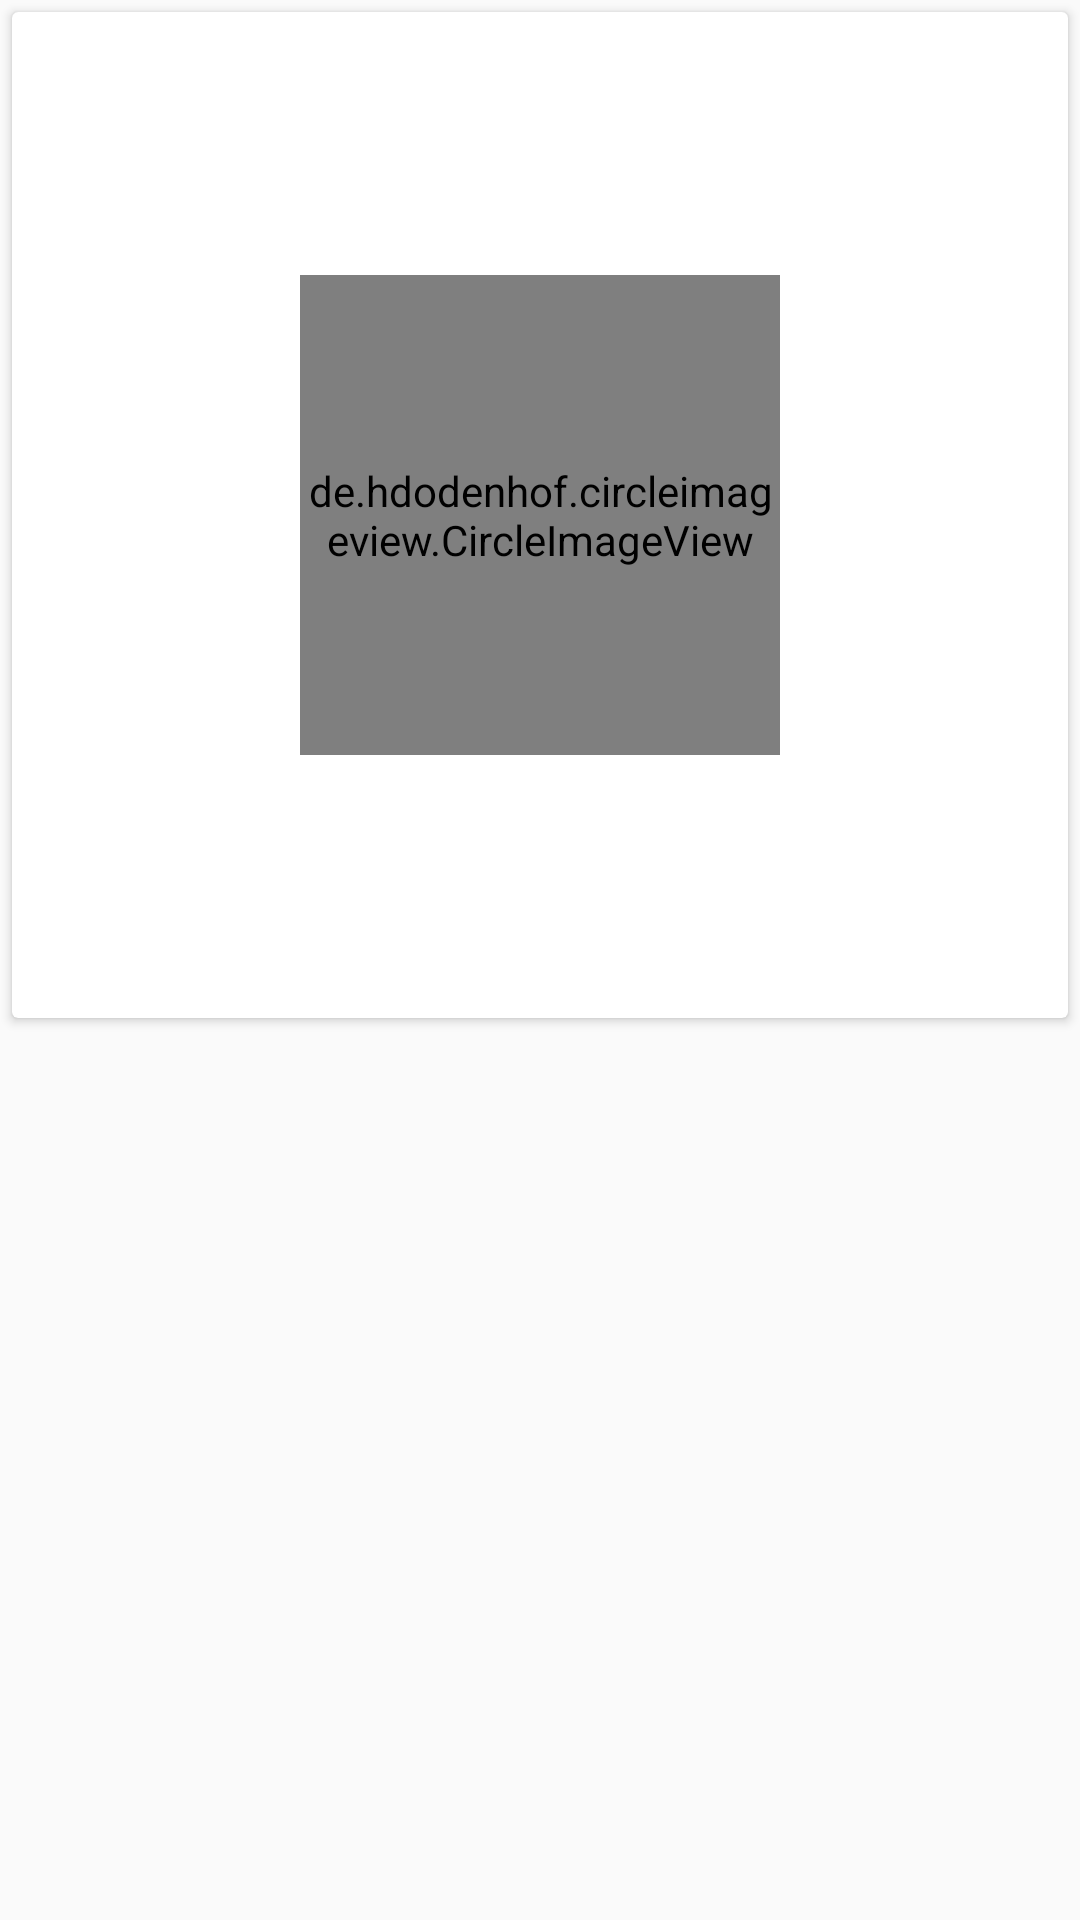

The Android layout XML behind this screen, and the referenced resources:
<!-- AndroidManifest.xml: application theme AppTheme -->
<!-- res/layout/fragment_profile.xml -->
<?xml version="1.0" encoding="utf-8"?>
<RelativeLayout xmlns:android="http://schemas.android.com/apk/res/android"
    xmlns:tools="http://schemas.android.com/tools"
    android:layout_width="match_parent"
    android:layout_height="match_parent"
    tools:context=".fragment.ProfileFragment">

    <androidx.cardview.widget.CardView
        android:layout_width="match_parent"
        android:layout_height="wrap_content"
        android:layout_margin="4dp"
        android:padding="4dp">

        <RelativeLayout
            android:layout_width="match_parent"
            android:layout_height="wrap_content"
            android:padding="10dp">


            <de.hdodenhof.circleimageview.CircleImageView xmlns:app="http://schemas.android.com/apk/res-auto"
                android:id="@+id/profileImageView"
                android:layout_width="160dp"
                android:layout_height="160dp"
                android:layout_centerInParent="true"
                android:layout_marginTop="24dp"
                app:civ_border_color="@color/colorAccent"
                app:civ_border_width="2dp" />

            <TextView
                android:id="@+id/usernameTextView"
                android:layout_width="wrap_content"
                android:layout_height="wrap_content"
                android:layout_below="@+id/profileImageView"
                android:layout_centerHorizontal="true"
                android:layout_marginTop="70dp"
                android:layout_marginBottom="32dp"
                android:textSize="22sp" />


        </RelativeLayout>


    </androidx.cardview.widget.CardView>


</RelativeLayout>
<!-- resources referenced by this layout -->
<resources>
  <color name="colorAccent">#562A6B</color>
  <style name="AppTheme" parent="Theme.AppCompat.Light.NoActionBar">
          <item name="colorPrimary">@color/colorPrimary</item>
          <item name="colorPrimaryDark">@color/colorPrimaryDark</item>
          <item name="colorAccent">@color/colorAccent</item>
  
      </style>
  <color name="colorPrimary">#f1e6f5</color>
  <color name="colorPrimaryDark">#402a6b</color>
</resources>
